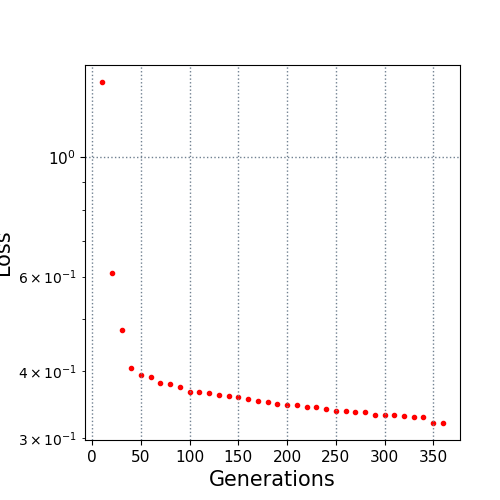

The table this chart was drawn from, first rows:
10.0, 1.381545
20.0, 0.6088
30.0, 0.478
40.0, 0.4064
50.0, 0.393
60.0, 0.3898
70.0, 0.381
80.0, 0.3792
90.0, 0.3739
100.0, 0.3662
110.0, 0.3662
120.0, 0.3639
130.0, 0.3609
140.0, 0.359
150.0, 0.3578
160.0, 0.3557
170.0, 0.3526
180.0, 0.3509
190.0, 0.3474
200.0, 0.3464
210.0, 0.346
220.0, 0.3438
230.0, 0.3438
240.0, 0.3406
250.0, 0.3371
260.0, 0.3371
270.0, 0.3359
280.0, 0.3359
290.0, 0.3322
300.0, 0.3322
310.0, 0.3322
320.0, 0.3296
330.0, 0.3285
340.0, 0.3285
350.0, 0.3207
360.0, 0.3205
